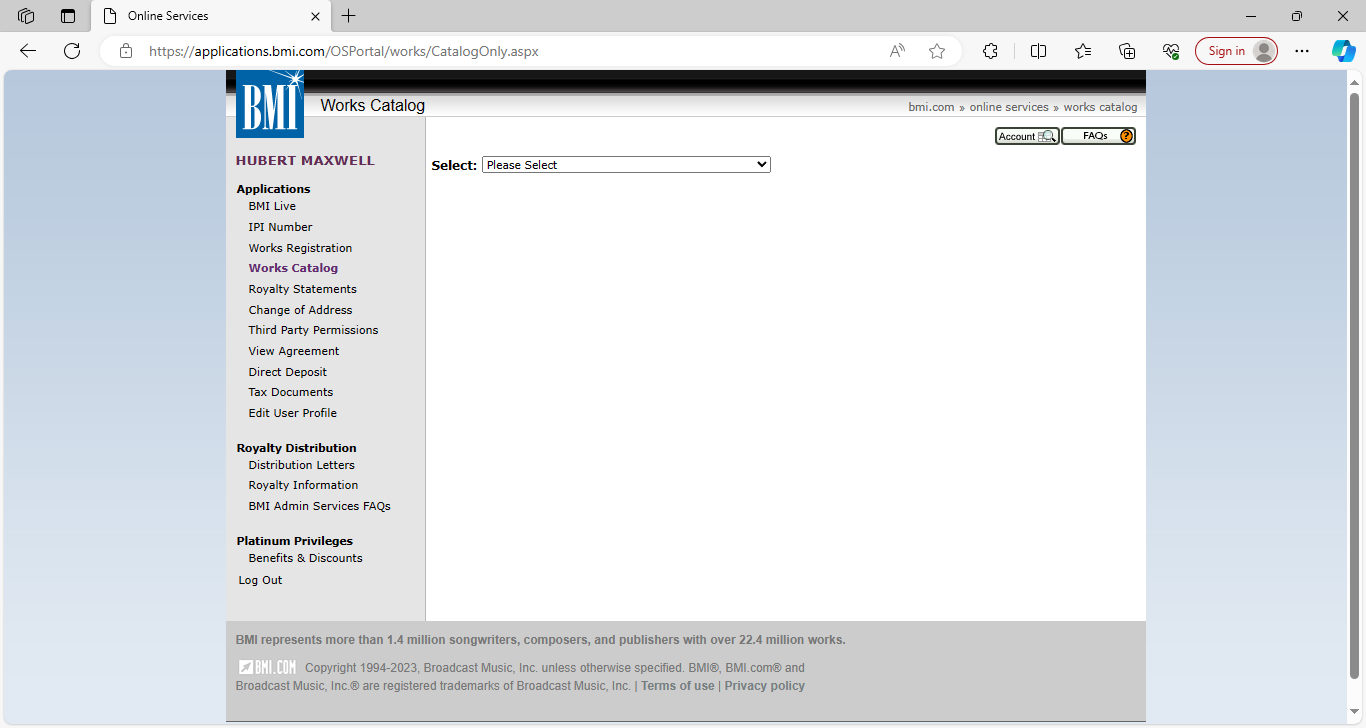
Workflow: Login To Bmi

Step 1: CVCache

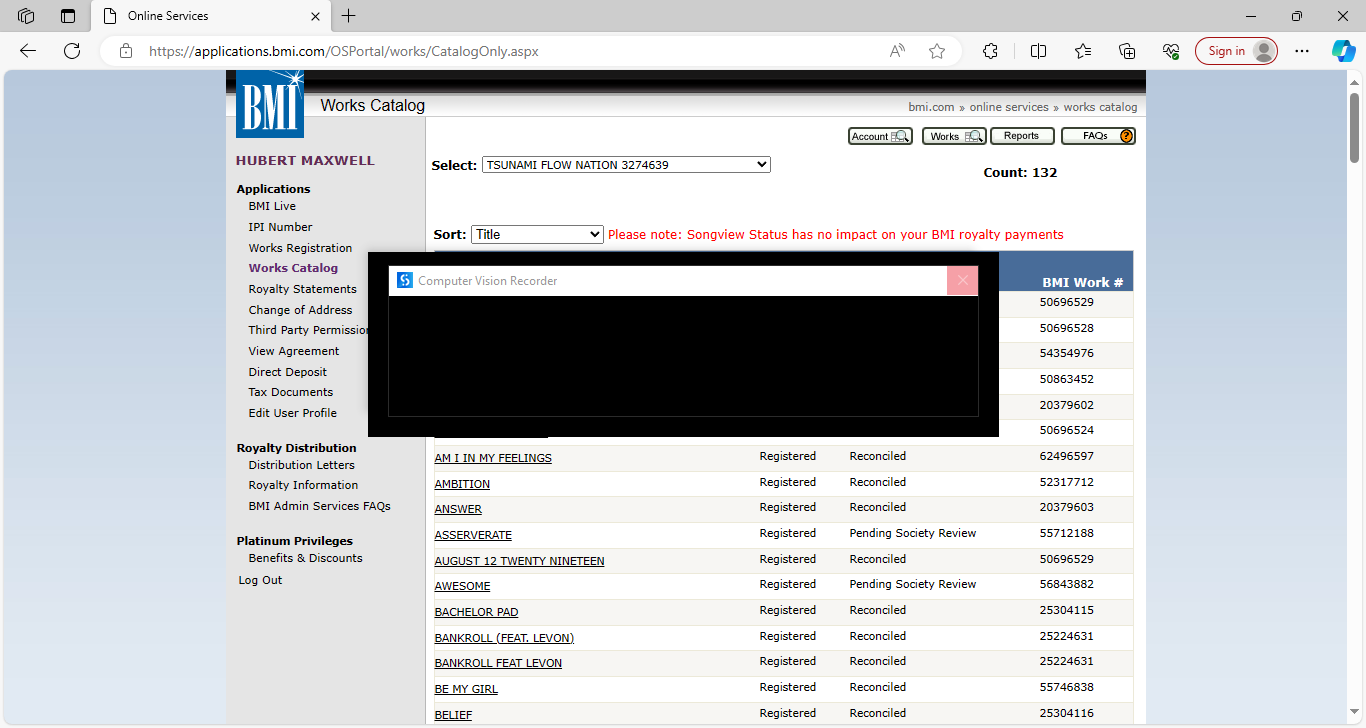
Step 2: CVCache

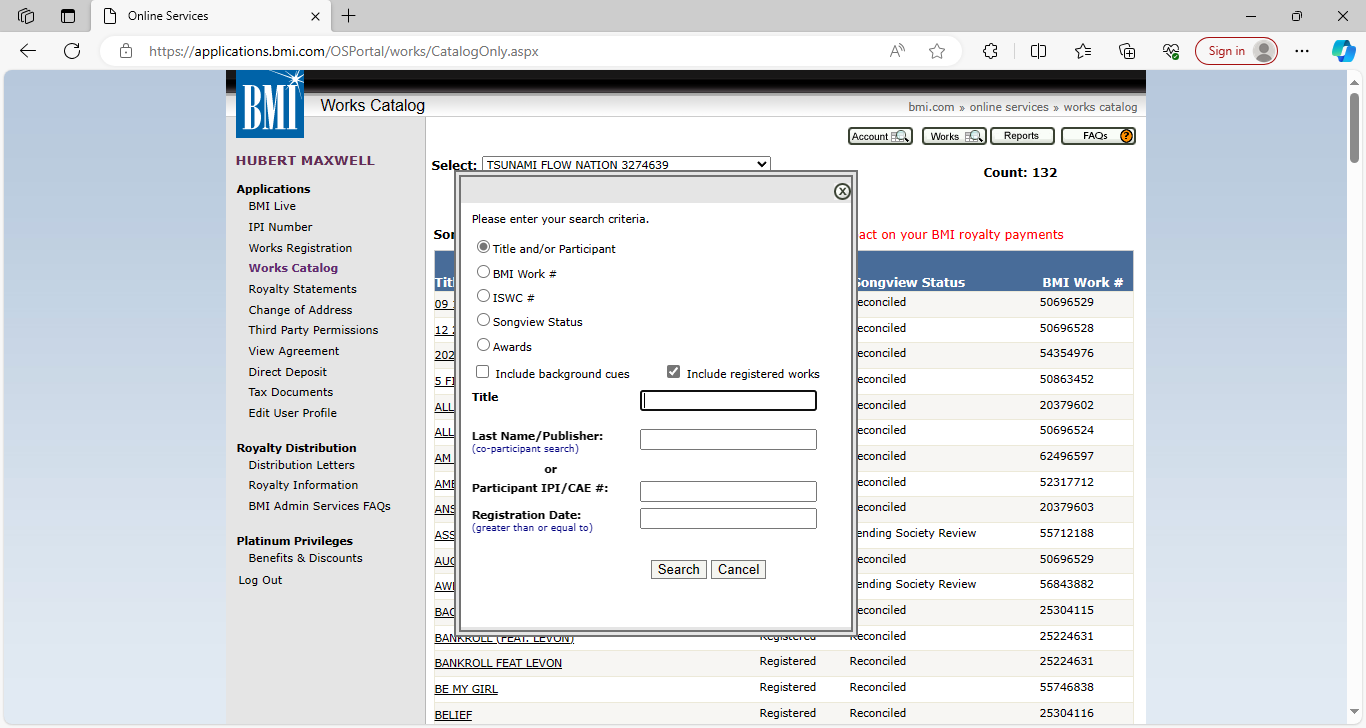
Step 3: CVCache

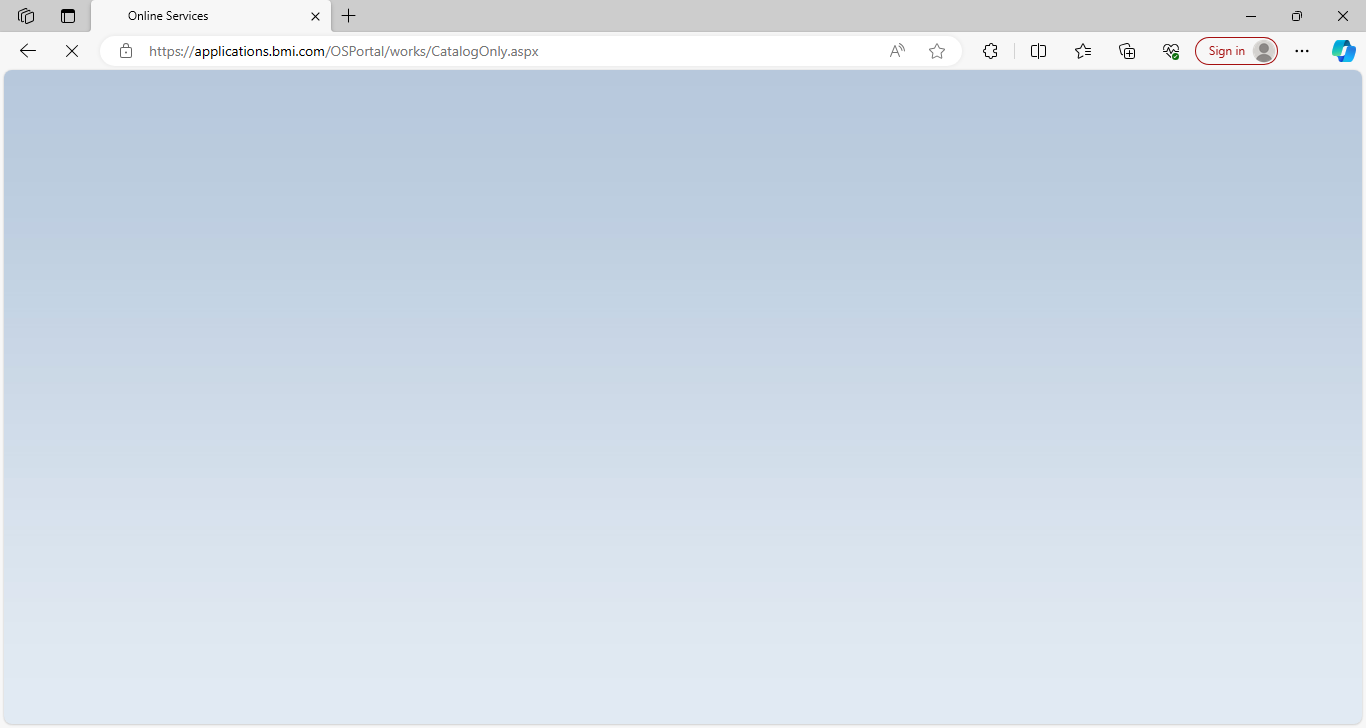
Step 4: CVCache

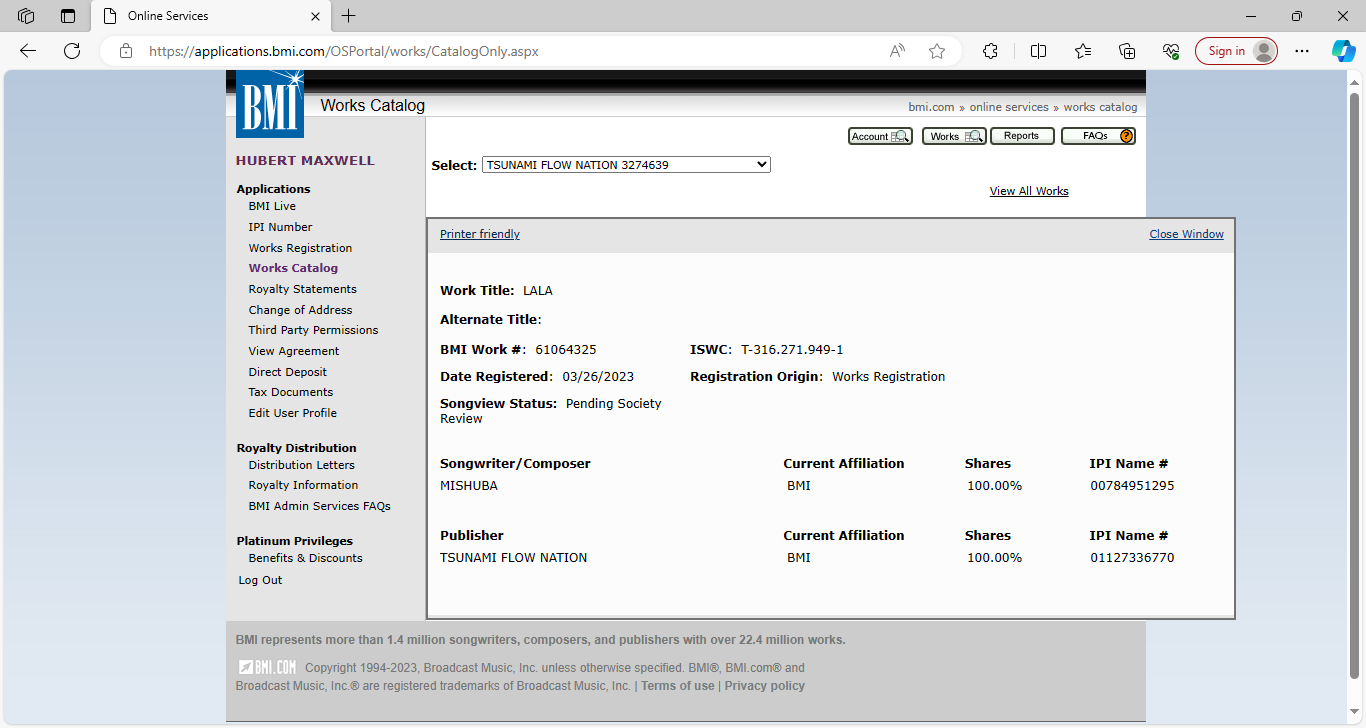
Step 5: CVCache

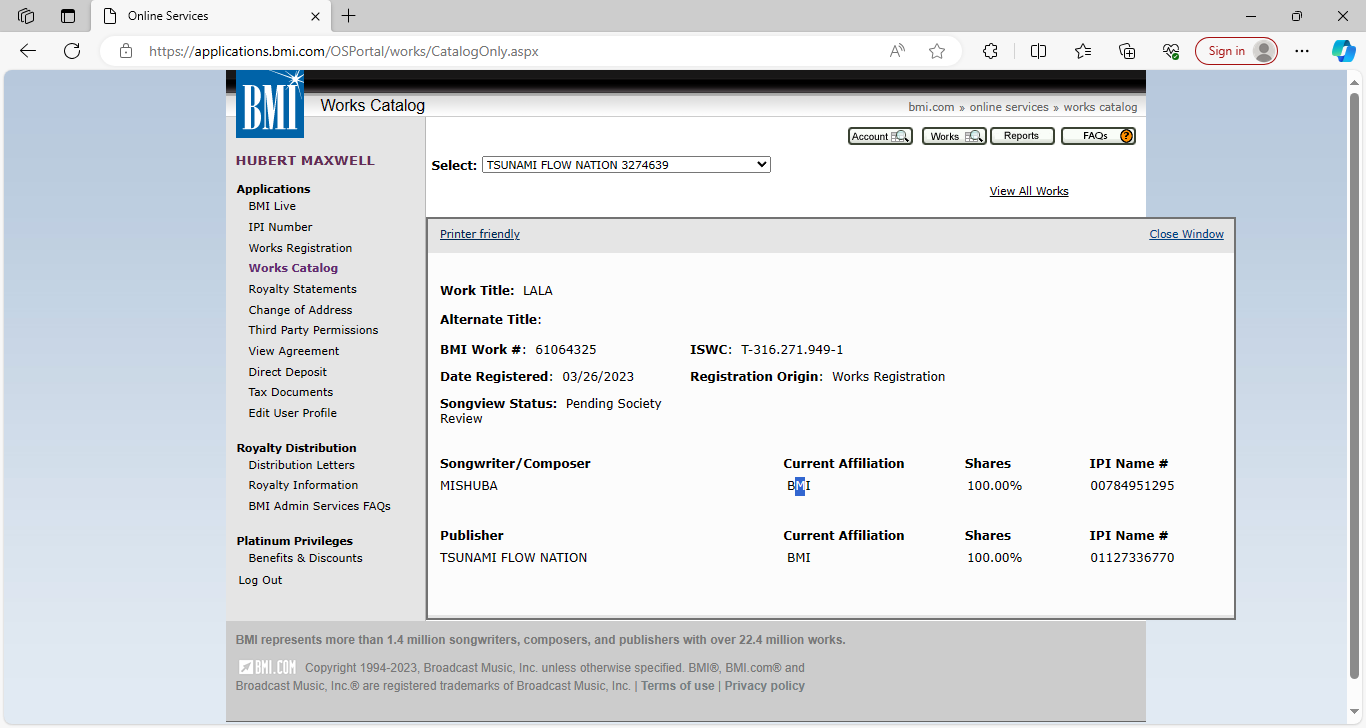
Step 6: CVCache

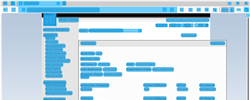
Step 7: CV Screen Scope in window 'Online Services' (msedge.exe)

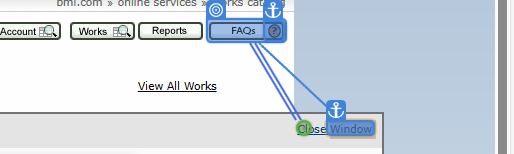
Step 8: CV Click - Button

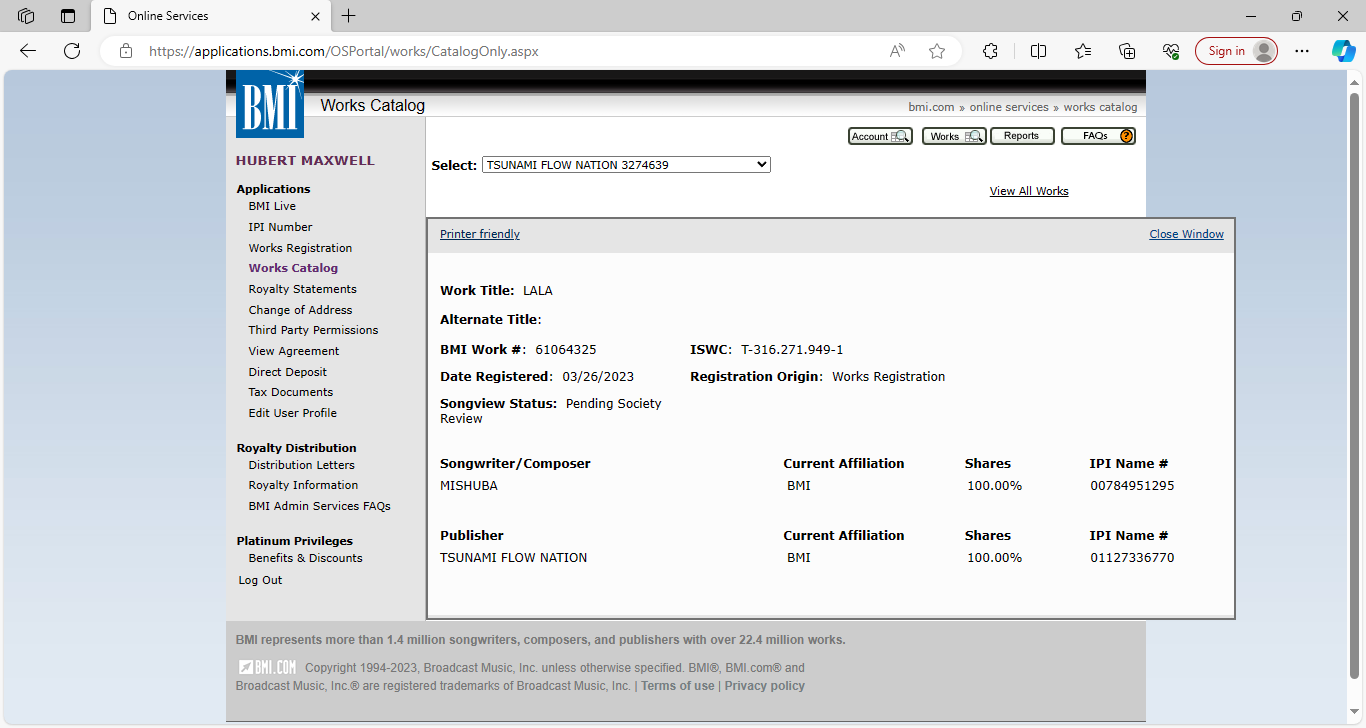
Step 9: CVCache